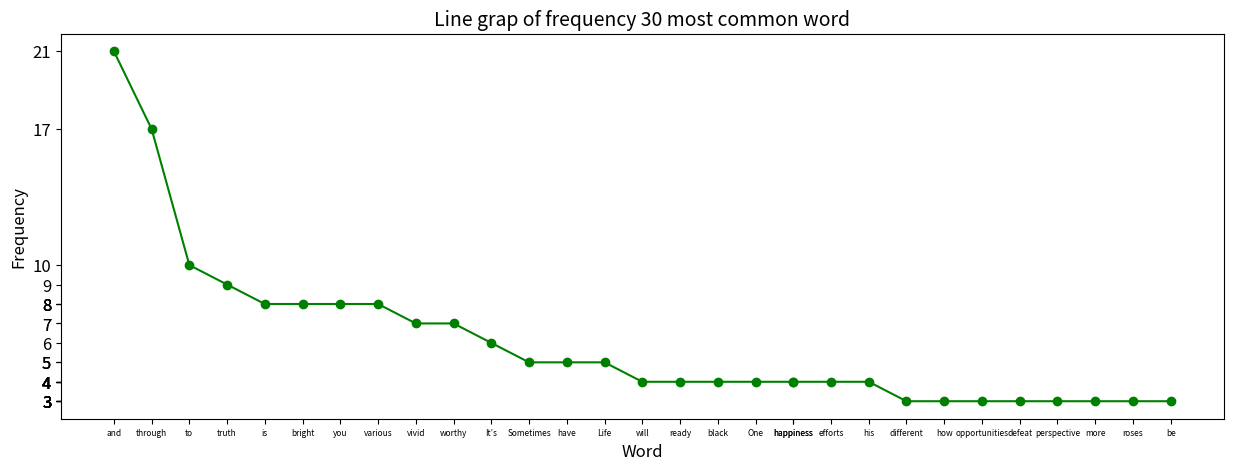

The matplotlib source for this figure:
str = "Life is a mixture of ups and downs and one who has life must have seen various colours of life. Sometimes the colours are vivid and bright and sometimes they are just black and white. Life is a challenge and one who has the courage and strength to face it bravely is the one who goes through it and emerges as a great and successful person in life. Every person who has life is given various opportunities to make his life happy and prosperous and the one who understands this surely succeed in life. People who think that life is easy must know how people who don’t have a home to live and food to eat survive on this planet.Life places us in different situations of sorrow, grief, happiness, defeat, love, hatred, failure, success and much more. So one must realize this fact that life is not a bed of roses, it even has thorns which we need to accept so that we do not get into a state of depression and face life with courage and vigour.There are times when we are happy about certain events in life and celebrate such occasions with great enthusiasm but we should not forget that life will not always give you fruits without sowing seeds from time to time. So, make sure you always make the best possible efforts to gain success in life as without efforts you cannot achieve anything in life.One must accept this bitter truth that good times and bad times never last forever so one should always be ready to face difficulties in life even if he’s on the top of the world. And the one who is suffering from pain and misery should also know that there will be the time when all his sufferings will end and life will offer him new opportunities to succeed. Life is beautiful when you accept every little thing and ignore those that make you suffer. It’s our own perspective that makes our life happy or miserable, so one must have a positive attitude towards life to make it happening and worthy."
str = str.replace("." , " ")
str = str.replace("," , " ")


print(len(str.split(" ")))

arr = str.split()

list_count = []

set_count = {i for i in arr}

list_check = [i for i in set_count]

list_w = []

for i in set_count:
    list_count.append(arr.count(i))
    list_w.append(i)        


top30_w= []
top30_c = []
def max(a):
    index = 0
    max = list_count[0]
    for i in range(0 , len(list_count)):
        if(list_count[i] > max):
            max = list_count[i]
            index = i
    return index
      
      

for i in range(0, 30):
    top30_c.append(list_count[max(list_count)])
    top30_w.append(list_w[max(list_count)])
    list_count.remove(list_count[max(list_count)])

    
# top30.append(list_w[index])
# list_count.remove(list_count[index])
# # print(str.count(list_w[index]))  
# # print(max)
# print(len(list_count))
print(top30_c)
print((top30_w))      

# print(list_count)

# print(len(list_count))
# list_count1 = list_count.copy()

from matplotlib import pyplot as plt
import numpy as np

word = top30_w

frequency = top30_c

plt.figure("Ex3" , figsize=(15 , 5))



plt.plot(word , frequency , color = 'g' , marker = 'o')

plt.xlabel("Word" , fontsize = 12 , style = 'italic')
plt.xticks(np.array(word) , fontsize = 6)

plt.ylabel("Frequency" , fontsize = 12 , style = 'italic')
plt.yticks(np.array(frequency) , fontsize = 12 )


plt.title("Line grap of frequency 30 most common word" , fontsize = 14 , style = 'italic')

plt.show()



